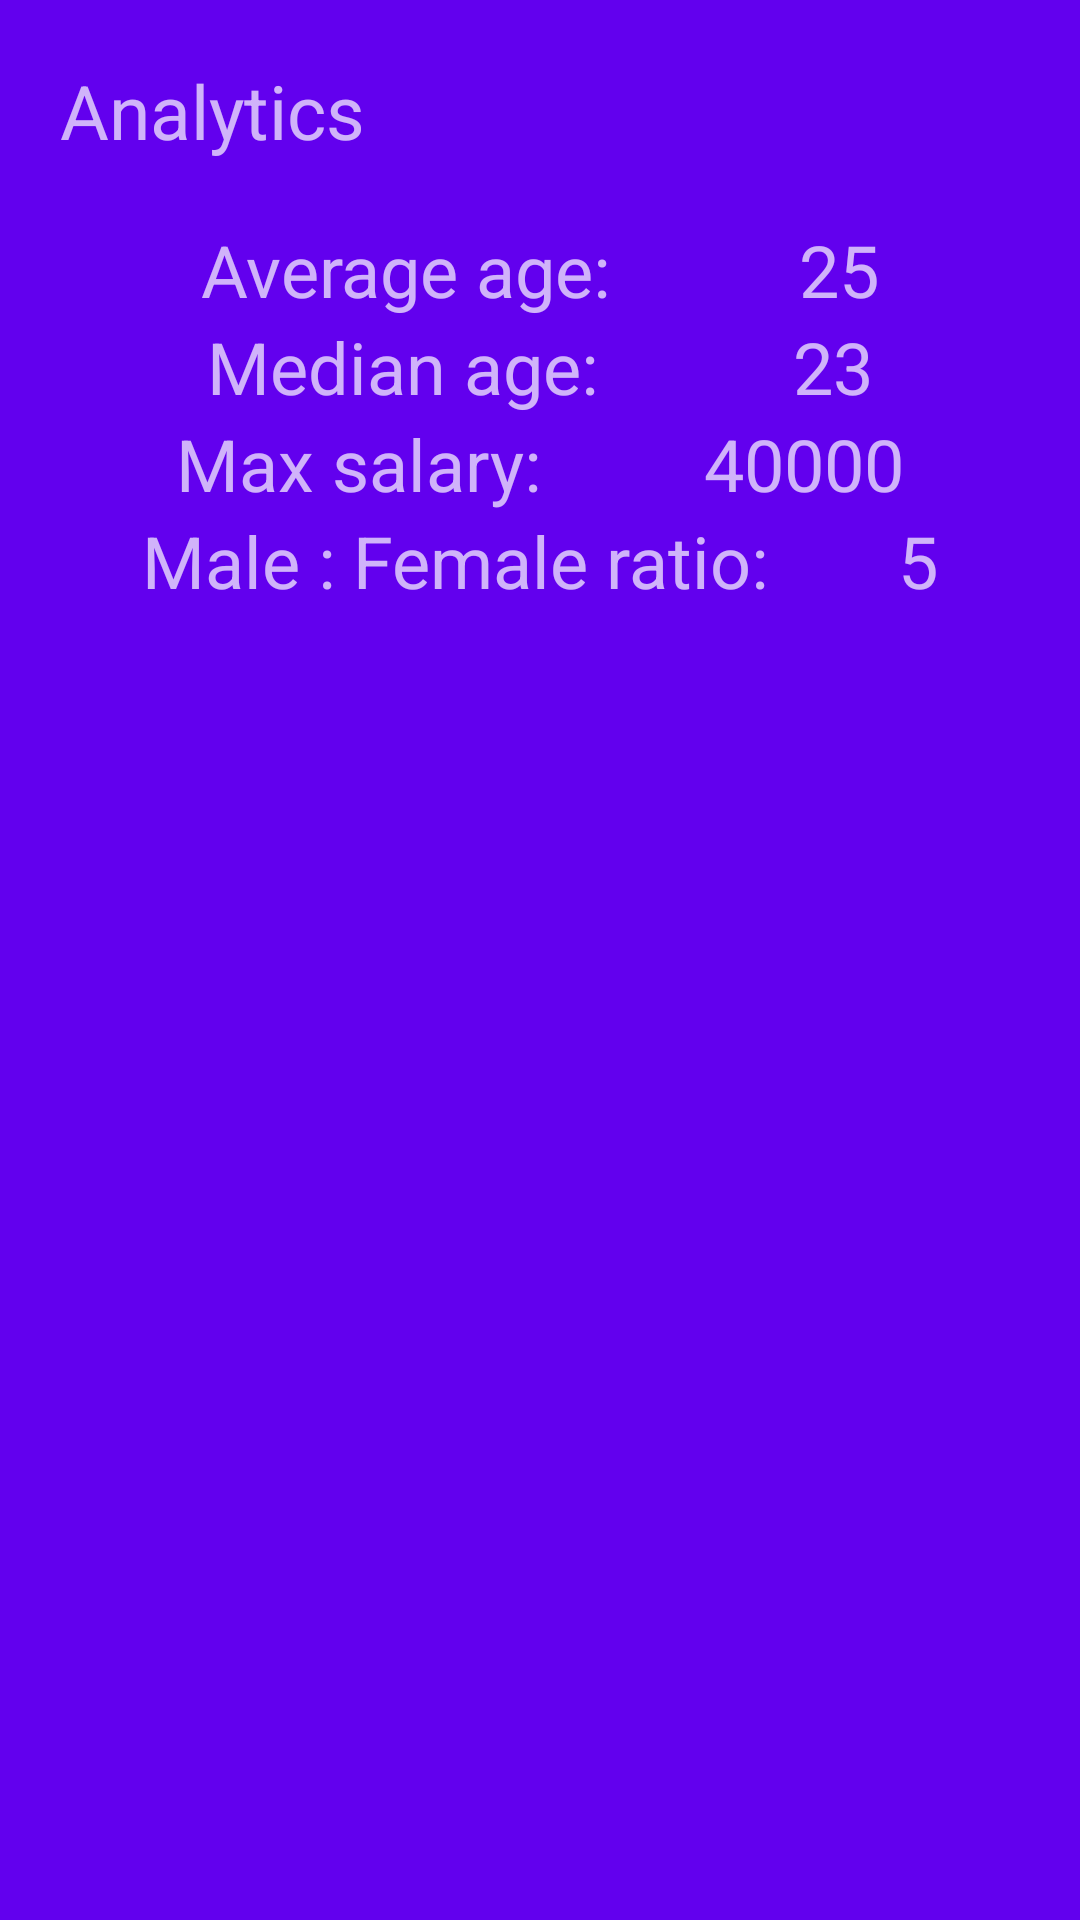

Here is an Android app screen rendered from its layout file. Give the layout XML and the strings, colors and styles it references.
<!-- AndroidManifest.xml: application theme Theme.O7Task -->
<!-- res/layout/analytics_fragment.xml -->
<?xml version="1.0" encoding="utf-8"?>
<layout xmlns:android="http://schemas.android.com/apk/res/android"
    xmlns:app="http://schemas.android.com/apk/res-auto"
    xmlns:tools="http://schemas.android.com/tools">

    <data>
    <variable
    name="viewModel"
    type="com.ekipa2.o7task.ui.main.AnalyticsViewModel" />
    </data>

    <androidx.constraintlayout.widget.ConstraintLayout
        android:id="@+id/frameLayout"
        android:layout_width="match_parent"
        android:layout_height="match_parent"
        android:padding="@dimen/margin_start"
        android:background="@color/purple_500"
        tools:context=".ui.main.AnalyticsFragment">

        <TextView
            android:id="@+id/tit_analytics_f_txt_Analytics"
            android:layout_width="match_parent"
            android:layout_height="wrap_content"
            android:text="@string/analytics_f_title"
            android:textSize="25sp"
            android:layout_marginBottom="@dimen/margin_start"
            app:layout_constraintEnd_toEndOf="parent"
            app:layout_constraintStart_toStartOf="parent"
            app:layout_constraintTop_toTopOf="parent"/>

        <TextView
            android:id="@+id/AverageAgeView"
            android:layout_width="wrap_content"
            android:layout_height="0dp"
            android:layout_marginTop="@dimen/margin_start"
            android:text="@string/analytics_f_average_age"
            android:textSize="24sp"
            app:layout_constraintEnd_toStartOf="@id/AverageAgeViewTxt"
            app:layout_constraintStart_toStartOf="parent"
            app:layout_constraintTop_toBottomOf="@+id/tit_analytics_f_txt_Analytics" />

        <TextView
            android:id="@+id/AverageAgeViewTxt"
            android:layout_width="wrap_content"
            android:layout_height="wrap_content"
            android:layout_marginStart="@dimen/margin_normal"
            android:maxLength="5"
            android:layout_marginTop="@dimen/margin_start"
            android:text="@string/analytics_f_average_age_txt"
            android:textSize="24sp"
            app:layout_constraintEnd_toEndOf="parent"
            app:layout_constraintStart_toEndOf="@+id/AverageAgeView"
            app:layout_constraintTop_toBottomOf="@+id/tit_analytics_f_txt_Analytics" />

        <TextView
            android:id="@+id/MedianAgeView"
            android:layout_width="wrap_content"
            android:textSize="24sp"
            android:layout_height="wrap_content"
            android:text="@string/analytics_f_median_age"
            app:layout_constraintEnd_toStartOf="@id/MedianAgeViewTxt"

            app:layout_constraintStart_toStartOf="parent"
            app:layout_constraintTop_toBottomOf="@+id/AverageAgeView" />

        <TextView
            android:id="@+id/MedianAgeViewTxt"
            android:layout_width="wrap_content"
            android:textSize="24sp"
            android:layout_height="wrap_content"
            android:layout_marginStart="@dimen/margin_normal"
            android:text="@string/analytics_f_median_age_txt"
            app:layout_constraintEnd_toEndOf="parent"
            app:layout_constraintHorizontal_bias="0.013"
            app:layout_constraintStart_toEndOf="@+id/MedianAgeView"
            app:layout_constraintTop_toBottomOf="@+id/AverageAgeViewTxt" />

        <TextView
            android:id="@+id/MaxSalaryView"
            android:layout_width="wrap_content"
            android:layout_height="wrap_content"
            android:textSize="24sp"
            android:text="@string/analytics_f_max_salary"
            app:layout_constraintEnd_toStartOf="@id/MaxSalaryViewTxt"
            app:layout_constraintStart_toStartOf="parent"
            app:layout_constraintTop_toBottomOf="@+id/MedianAgeView" />

        <TextView
            android:id="@+id/MaxSalaryViewTxt"
            android:layout_width="wrap_content"
            android:layout_height="wrap_content"
            android:layout_marginStart="@dimen/margin_normal"
            android:text="@string/analytics_f_max_salary_txt"
            android:maxLength="9"
            android:textSize="24sp"
            app:layout_constraintEnd_toEndOf="parent"
            app:layout_constraintStart_toEndOf="@+id/MaxSalaryView"
            app:layout_constraintTop_toBottomOf="@+id/MedianAgeViewTxt" />

        <TextView
            android:id="@+id/MaleFemaleView"
            android:layout_width="wrap_content"
            android:textSize="24sp"
            android:layout_height="wrap_content"
            android:text="@string/analytics_f_male_female_ratio"
            app:layout_constraintEnd_toStartOf="@id/RatioViewtxt"
            app:layout_constraintStart_toStartOf="parent"
            app:layout_constraintTop_toBottomOf="@+id/MaxSalaryView" />

        <TextView
            android:id="@+id/RatioViewtxt"
            android:layout_width="wrap_content"
            android:layout_height="wrap_content"
            android:layout_marginStart="@dimen/margin_normal"
            android:maxLength="5"
            android:text="@string/analytics_f_male_ratio_txt"
            android:textSize="24sp"
            app:layout_constraintEnd_toEndOf="parent"
            app:layout_constraintStart_toEndOf="@+id/MaleFemaleView"
            app:layout_constraintTop_toBottomOf="@+id/MaxSalaryViewTxt" />


    </androidx.constraintlayout.widget.ConstraintLayout>
</layout>
<!-- resources referenced by this layout -->
<resources>
  <dimen name="margin_normal">16dp</dimen>
  <dimen name="margin_start">20dp</dimen>
  <string name="analytics_f_average_age">Average age:</string>
  <string name="analytics_f_average_age_txt">25</string>
  <string name="analytics_f_male_female_ratio">Male : Female ratio:</string>
  <string name="analytics_f_male_ratio_txt">5</string>
  <string name="analytics_f_max_salary">Max salary:</string>
  <string name="analytics_f_max_salary_txt">40000</string>
  <string name="analytics_f_median_age">Median age:</string>
  <string name="analytics_f_median_age_txt">23</string>
  <string name="analytics_f_title">Analytics</string>
  <style name="Theme.O7Task" parent="Theme.AppCompat.NoActionBar">
          
          <item name="colorPrimary">@color/purple_500</item>
          <item name="colorPrimaryVariant">@color/purple_700</item>
          <item name="colorOnPrimary">@color/white</item>
          
          <item name="colorSecondary">@color/teal_200</item>
          <item name="colorSecondaryVariant">@color/teal_700</item>
          <item name="colorOnSecondary">@color/black</item>
          
          <item name="android:statusBarColor" tools:targetApi="l">?attr/colorPrimaryVariant</item>
          
      </style>
  <!-- not gathered from this repository: default colours our renderer supplied (Android Studio template values) -->
  <color name="purple_500">#FF6200EE</color>
  <color name="purple_700">#FF3700B3</color>
  <color name="teal_200">#FF03DAC5</color>
  <color name="teal_700">#FF018786</color>
  <color name="black">#FF000000</color>
  <color name="white">#FFFFFFFF</color>
</resources>
